Photos from the image-classification dataset "Dataset" in the GitHub repository MITLLRacecar/Student. Its 4 classes are: asphalt, dirt, grassy, rocky.

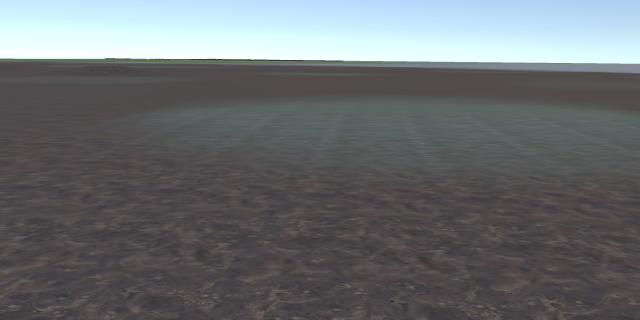
Label: dirt

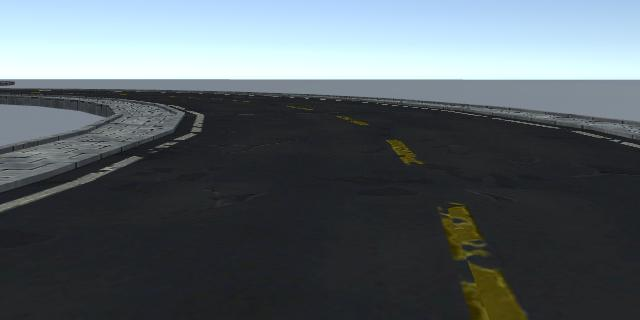
Label: asphalt

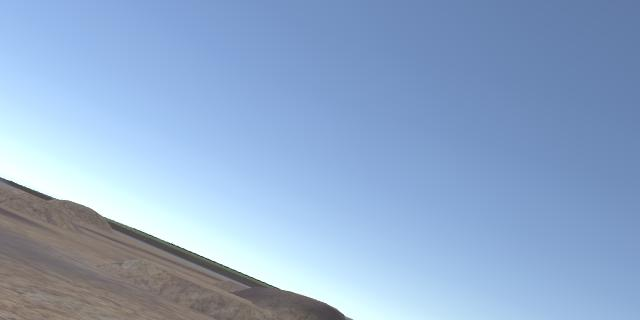
Label: rocky

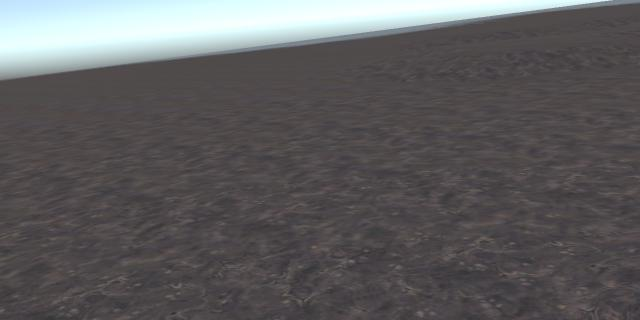
Label: dirt

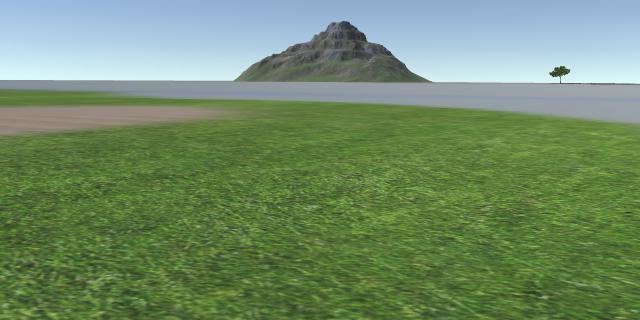
Label: grassy

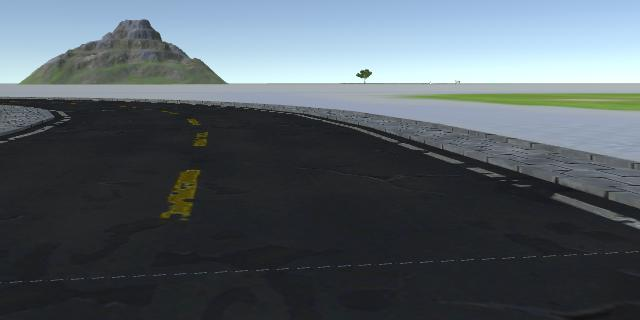
Label: asphalt
